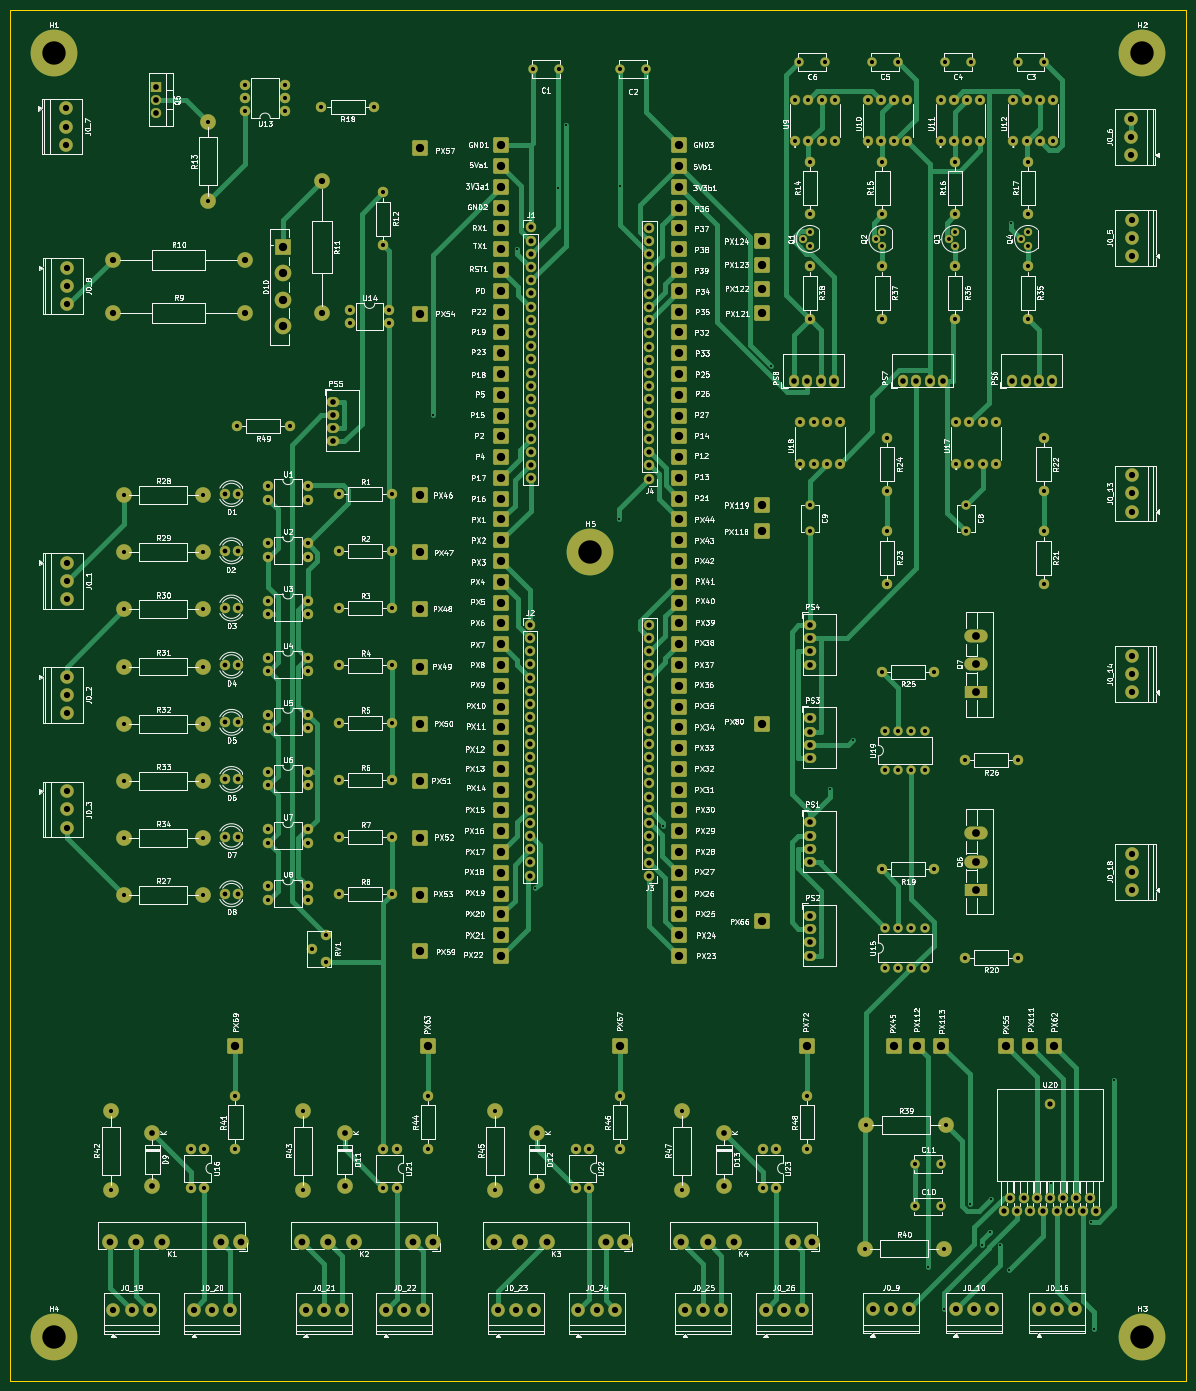
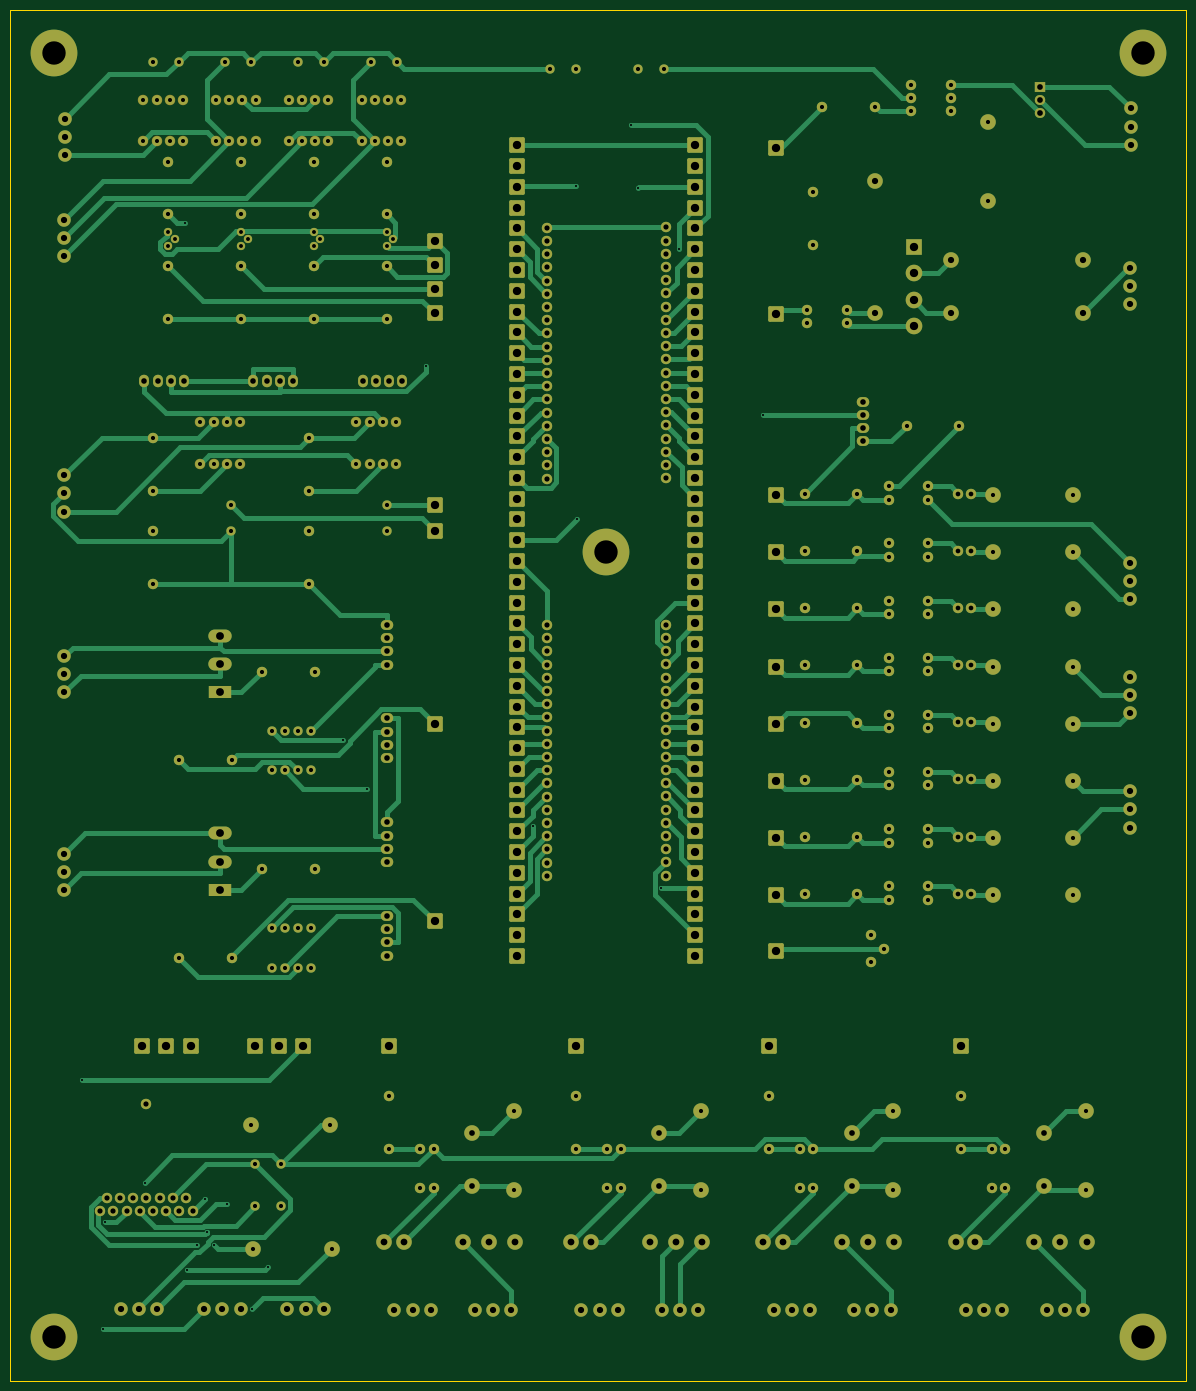
Circuit board: 11 layer files. Board 226.2 x 263.7 mm.
- bottom_copper: PCB_HORNO-B_Cu.gbr (81135 bytes)
- bottom_mask: PCB_HORNO-B_Mask.gbr (23043 bytes)
- paste: PCB_HORNO-B_Paste.gbr (496 bytes)
- bottom_silk: PCB_HORNO-B_Silkscreen.gbr (497 bytes)
- outline: PCB_HORNO-Edge_Cuts.gbr (650 bytes)
- top_copper: PCB_HORNO-F_Cu.gbr (72300 bytes)
- top_mask: PCB_HORNO-F_Mask.gbr (23043 bytes)
- paste: PCB_HORNO-F_Paste.gbr (496 bytes)
- top_silk: PCB_HORNO-F_Silkscreen.gbr (468286 bytes)
- drill: PCB_HORNO-NPTH.drl (313 bytes)
- drill: PCB_HORNO-PTH.drl (10535 bytes)

=== bottom_copper: PCB_HORNO-B_Cu.gbr (81135 bytes, source omitted) ===
=== bottom_mask: PCB_HORNO-B_Mask.gbr (23043 bytes, source omitted) ===
=== paste: PCB_HORNO-B_Paste.gbr ===
%TF.GenerationSoftware,KiCad,Pcbnew,9.0.4-9.0.4-0~ubuntu24.04.1*%
%TF.CreationDate,2025-10-23T11:04:42-06:00*%
%TF.ProjectId,PCB_HORNO,5043425f-484f-4524-9e4f-2e6b69636164,rev?*%
%TF.SameCoordinates,Original*%
%TF.FileFunction,Paste,Bot*%
%TF.FilePolarity,Positive*%
%FSLAX46Y46*%
G04 Gerber Fmt 4.6, Leading zero omitted, Abs format (unit mm)*
G04 Created by KiCad (PCBNEW 9.0.4-9.0.4-0~ubuntu24.04.1) date 2025-10-23 11:04:42*
%MOMM*%
%LPD*%
G01*
G04 APERTURE LIST*
G04 APERTURE END LIST*
M02*

=== bottom_silk: PCB_HORNO-B_Silkscreen.gbr ===
%TF.GenerationSoftware,KiCad,Pcbnew,9.0.4-9.0.4-0~ubuntu24.04.1*%
%TF.CreationDate,2025-10-23T11:04:42-06:00*%
%TF.ProjectId,PCB_HORNO,5043425f-484f-4524-9e4f-2e6b69636164,rev?*%
%TF.SameCoordinates,Original*%
%TF.FileFunction,Legend,Bot*%
%TF.FilePolarity,Positive*%
%FSLAX46Y46*%
G04 Gerber Fmt 4.6, Leading zero omitted, Abs format (unit mm)*
G04 Created by KiCad (PCBNEW 9.0.4-9.0.4-0~ubuntu24.04.1) date 2025-10-23 11:04:42*
%MOMM*%
%LPD*%
G01*
G04 APERTURE LIST*
G04 APERTURE END LIST*
M02*

=== outline: PCB_HORNO-Edge_Cuts.gbr ===
%TF.GenerationSoftware,KiCad,Pcbnew,9.0.4-9.0.4-0~ubuntu24.04.1*%
%TF.CreationDate,2025-10-23T11:04:43-06:00*%
%TF.ProjectId,PCB_HORNO,5043425f-484f-4524-9e4f-2e6b69636164,rev?*%
%TF.SameCoordinates,Original*%
%TF.FileFunction,Profile,NP*%
%FSLAX46Y46*%
G04 Gerber Fmt 4.6, Leading zero omitted, Abs format (unit mm)*
G04 Created by KiCad (PCBNEW 9.0.4-9.0.4-0~ubuntu24.04.1) date 2025-10-23 11:04:43*
%MOMM*%
%LPD*%
G01*
G04 APERTURE LIST*
%TA.AperFunction,Profile*%
%ADD10C,0.050000*%
%TD*%
G04 APERTURE END LIST*
D10*
X36200000Y-12677500D02*
X262400000Y-12677500D01*
X262400000Y-276400000D01*
X36200000Y-276400000D01*
X36200000Y-12677500D01*
M02*

=== top_copper: PCB_HORNO-F_Cu.gbr (72300 bytes, source omitted) ===
=== top_mask: PCB_HORNO-F_Mask.gbr (23043 bytes, source omitted) ===
=== paste: PCB_HORNO-F_Paste.gbr ===
%TF.GenerationSoftware,KiCad,Pcbnew,9.0.4-9.0.4-0~ubuntu24.04.1*%
%TF.CreationDate,2025-10-23T11:04:42-06:00*%
%TF.ProjectId,PCB_HORNO,5043425f-484f-4524-9e4f-2e6b69636164,rev?*%
%TF.SameCoordinates,Original*%
%TF.FileFunction,Paste,Top*%
%TF.FilePolarity,Positive*%
%FSLAX46Y46*%
G04 Gerber Fmt 4.6, Leading zero omitted, Abs format (unit mm)*
G04 Created by KiCad (PCBNEW 9.0.4-9.0.4-0~ubuntu24.04.1) date 2025-10-23 11:04:42*
%MOMM*%
%LPD*%
G01*
G04 APERTURE LIST*
G04 APERTURE END LIST*
M02*

=== top_silk: PCB_HORNO-F_Silkscreen.gbr (468286 bytes, source omitted) ===
=== drill: PCB_HORNO-NPTH.drl ===
M48
; DRILL file {KiCad 9.0.4-9.0.4-0~ubuntu24.04.1} date 2025-10-23T11:04:38-0600
; FORMAT={-:-/ absolute / metric / decimal}
; #@! TF.CreationDate,2025-10-23T11:04:38-06:00
; #@! TF.GenerationSoftware,Kicad,Pcbnew,9.0.4-9.0.4-0~ubuntu24.04.1
; #@! TF.FileFunction,NonPlated,1,2,NPTH
FMAT,2
METRIC
%
G90
G05
M30

=== drill: PCB_HORNO-PTH.drl (10535 bytes, source omitted) ===
